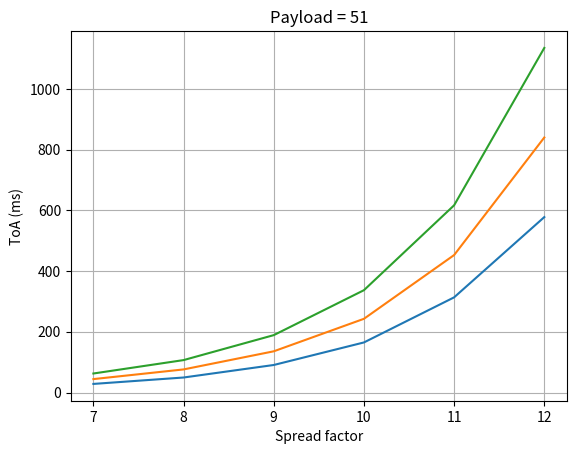

The matplotlib source for this figure:
# Created by Mohamad ChamanMotlagh
# 06/04/2021

import math
# Install following libraries if not installed in venv
import numpy as np
import matplotlib.pyplot as plt


def calculate_toa(sf, pl, cr, bw):
    temp = ((8 * pl) - (4 * sf) + 28 + 16) / (4 * (sf - 2))
    n = 8 + max(math.ceil(temp * (cr + 4)), 0)
    tpl = n * ((2 ** sf) / bw)
    tpr = (4.25 + 8) * ((2 ** sf) / bw)
    toa = tpr + tpl
    return round(toa, 2)


def main():
    cr = 4 / 5  # default code-rate
    bw = 250  # default bandwidth

    sf_start, sf_end = 7, 12 + 1
    spread_factors = []
    for i in range(sf_start, sf_end):
        spread_factors.append(i)
    payload_sized = [16, 32, 51]

    for pl in payload_sized:
        toa = []
        for sf in spread_factors:
            toa.append(calculate_toa(sf, pl, cr, bw))
        plt.plot(np.array(spread_factors), np.array(toa))
        plt.title("Payload = " + str(pl))
        plt.xlabel("Spread factor")
        plt.ylabel("ToA (ms)")
        plt.grid()
        plt.show()


if __name__ == '__main__':
    main()
